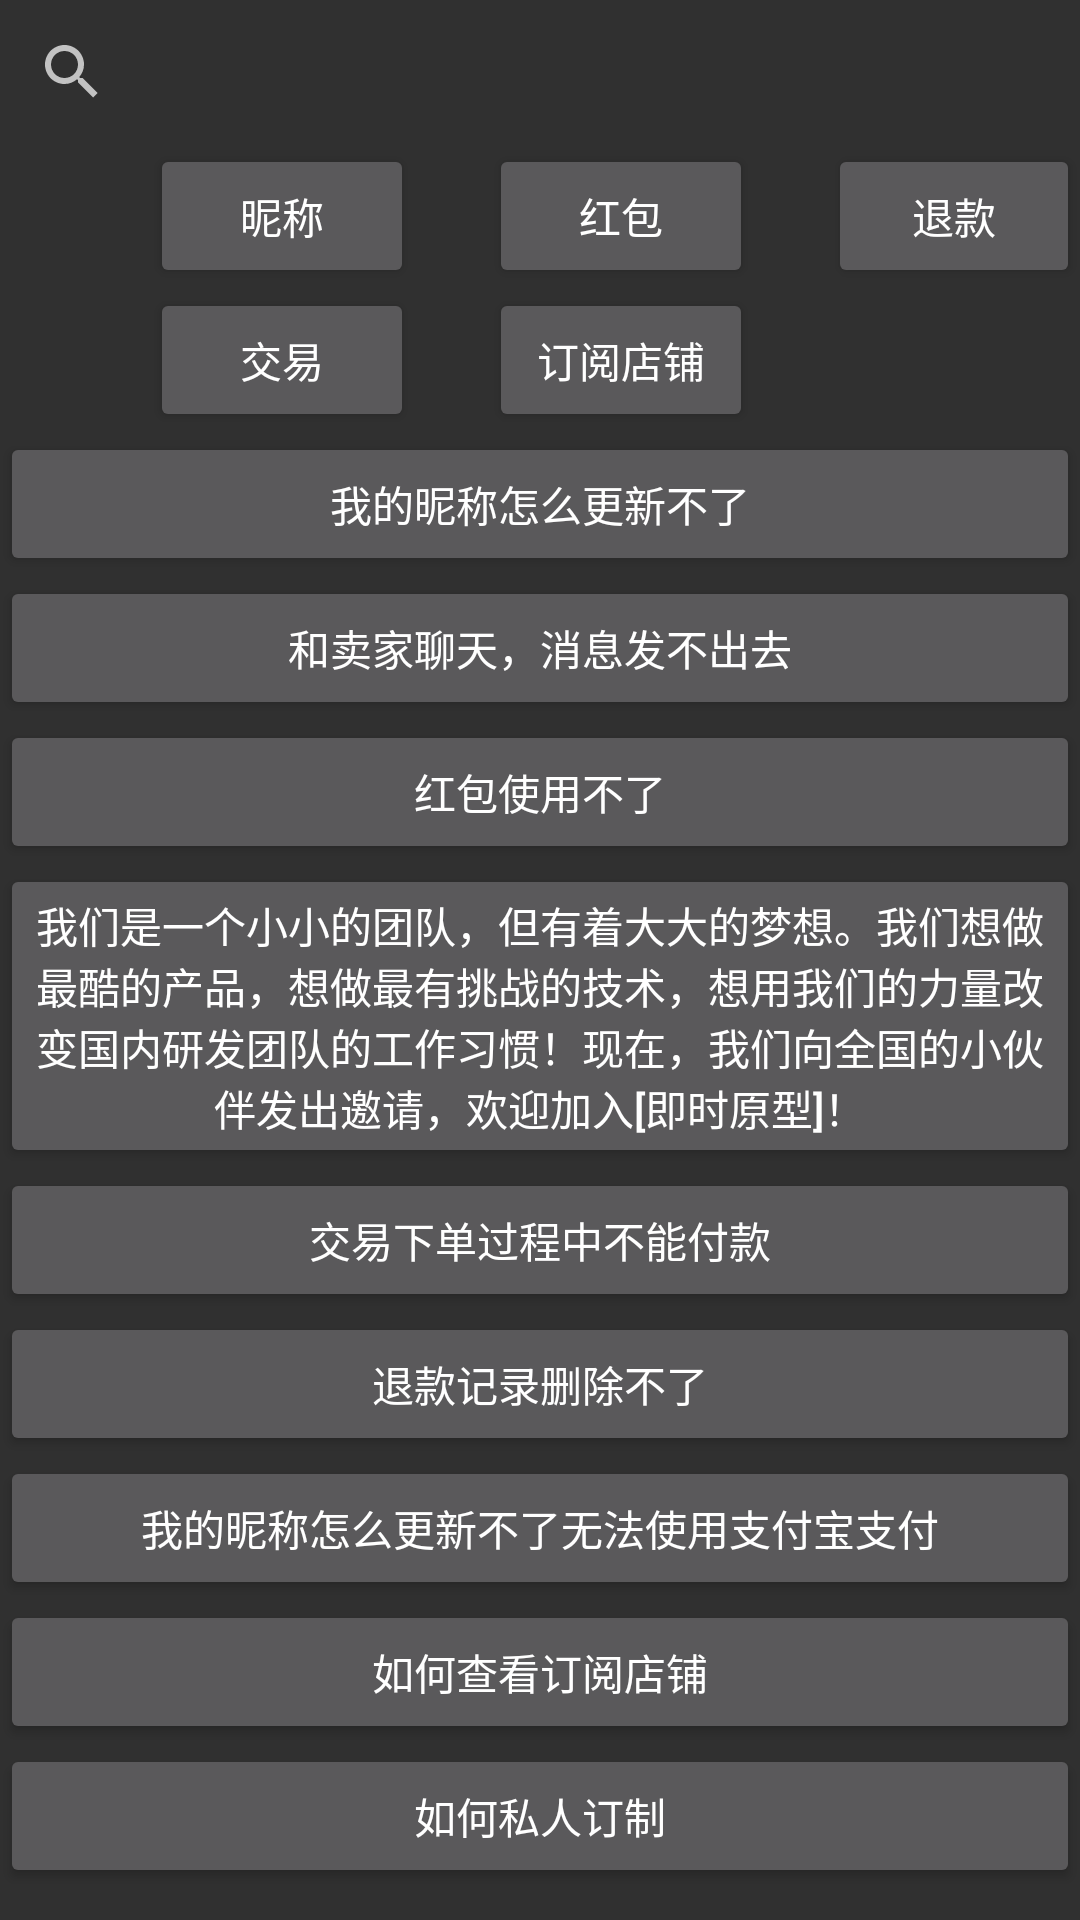

Layout XML and referenced resources for this Android screen:
<!-- AndroidManifest.xml: application theme Theme.AppCompat -->
<!-- res/layout/bangzhu.xml -->
<?xml version="1.0" encoding="utf-8"?>
<LinearLayout xmlns:android="http://schemas.android.com/apk/res/android"
    android:orientation="vertical" android:layout_width="match_parent"
    android:layout_height="match_parent">

    <SearchView
        android:layout_width="match_parent"
        android:layout_height="wrap_content"
        android:layout_gravity="center"
        ></SearchView>
    <LinearLayout
        android:layout_width="match_parent"
        android:layout_height="wrap_content"
        android:orientation="horizontal">
    <Button
        android:layout_width="wrap_content"
        android:layout_height="wrap_content"
        android:text="昵称"
        android:layout_marginLeft="50dp"
        ></Button>
    <Button
        android:layout_width="wrap_content"
        android:layout_height="wrap_content"
        android:text="红包"
        android:layout_marginLeft="25dp"
        ></Button>
        <Button
            android:layout_width="wrap_content"
            android:layout_height="wrap_content"
            android:text="退款"
            android:layout_marginLeft="25dp"
            ></Button>
    </LinearLayout>
    <LinearLayout
        android:layout_width="match_parent"
        android:layout_height="wrap_content"
        android:orientation="horizontal">
        <Button
            android:layout_width="wrap_content"
            android:layout_height="wrap_content"
            android:text="交易"
            android:layout_marginLeft="50dp"
            ></Button>
        <Button
            android:layout_width="wrap_content"
            android:layout_height="wrap_content"
            android:text="订阅店铺"
            android:layout_marginLeft="25dp"
            ></Button>
    </LinearLayout>
    <ScrollView
        android:layout_width="match_parent"
        android:layout_height="match_parent">
        <LinearLayout
            android:layout_width="match_parent"
            android:layout_height="wrap_content"
            android:orientation="vertical">
            <Button
                android:layout_width="match_parent"
                android:layout_height="wrap_content"
                android:text="我的昵称怎么更新不了"
                ></Button>
            <Button
                android:layout_width="match_parent"
                android:layout_height="wrap_content"
                android:text="和卖家聊天，消息发不出去"
                ></Button>
            <Button
                android:layout_width="match_parent"
                android:layout_height="wrap_content"
                android:text="红包使用不了"
                ></Button>
            <Button
                android:layout_width="match_parent"
                android:layout_height="wrap_content"
                android:text="我们是一个小小的团队，但有着大大的梦想。我们想做最酷的产品，想做最有挑战的技术，想用我们的力量改变国内研发团队的工作习惯！现在，我们向全国的小伙伴发出邀请，欢迎加入[即时原型]！"
                ></Button>
            <Button
                android:layout_width="match_parent"
                android:layout_height="wrap_content"
                android:text="交易下单过程中不能付款"
                ></Button>
            <Button
                android:layout_width="match_parent"
                android:layout_height="wrap_content"
                android:text="退款记录删除不了"
                ></Button>
            <Button
                android:layout_width="match_parent"
                android:layout_height="wrap_content"
                android:text="我的昵称怎么更新不了无法使用支付宝支付"
                ></Button>
            <Button
                android:layout_width="match_parent"
                android:layout_height="wrap_content"
                android:text="如何查看订阅店铺"
                ></Button>
            <Button
                android:layout_width="match_parent"
                android:layout_height="wrap_content"
                android:text="如何私人订制"
                ></Button>
        </LinearLayout>
    </ScrollView>

</LinearLayout>
<!-- resources referenced by this layout -->
<resources>

</resources>
